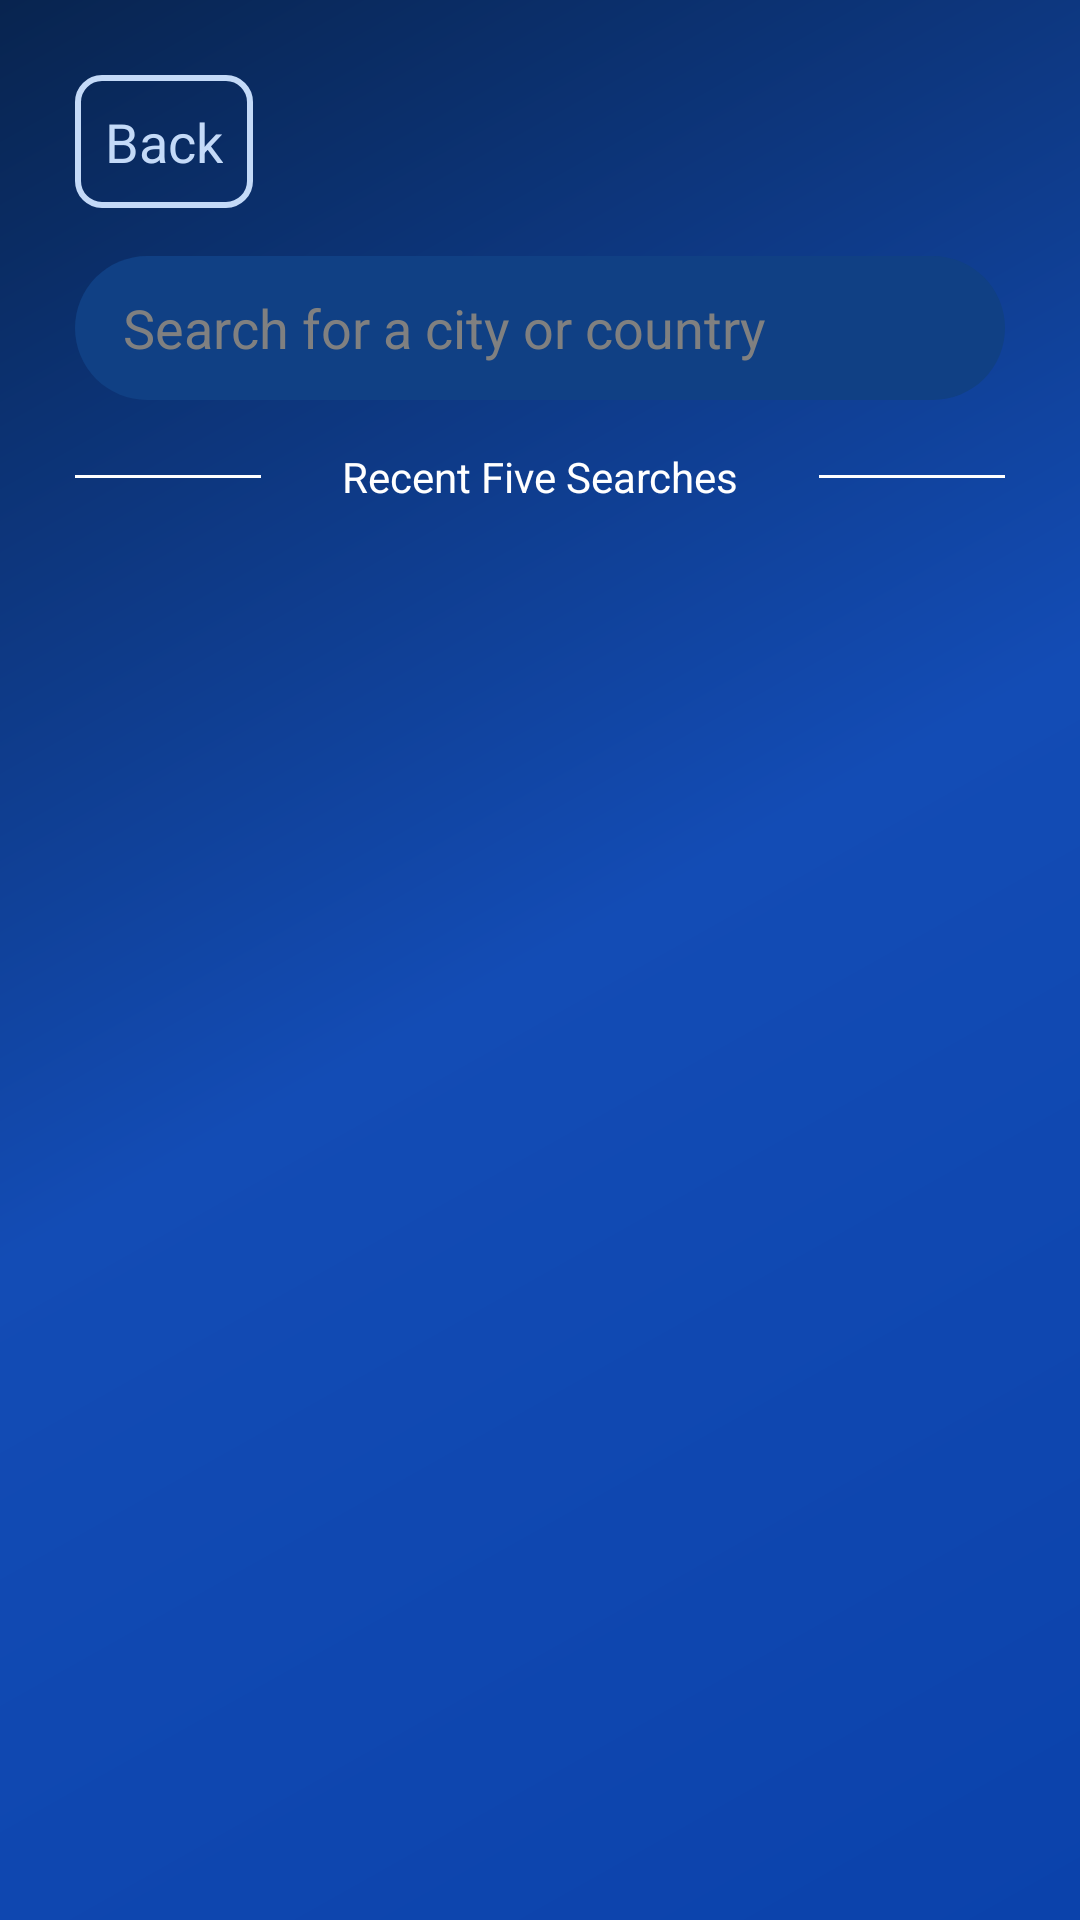

Reconstruct the res/layout file that produces this screen, plus the resources it refers to.
<!-- AndroidManifest.xml: application theme Theme.WeatherForecasts -->
<!-- res/layout/activity_search_location.xml -->
<?xml version="1.0" encoding="utf-8"?>
<RelativeLayout xmlns:android="http://schemas.android.com/apk/res/android"
    xmlns:app="http://schemas.android.com/apk/res-auto"
    xmlns:tools="http://schemas.android.com/tools"
    android:layout_width="match_parent"
    android:layout_height="match_parent"
    tools:context=".SearchLocation"
    android:background="@drawable/screen_background_gradient"
    android:padding="25dp">

    <TextView
        android:id="@+id/txtViewBack"
        android:layout_width="wrap_content"
        android:layout_height="wrap_content"
        android:textSize="18sp"
        android:background="@drawable/border_background"
        android:text="Back"
        android:textColor="@color/light_blue"
        />

    <EditText
        android:id="@+id/editTextSearchLocation"
        android:layout_width="match_parent"
        android:layout_height="48dp"
        android:layout_below="@+id/txtViewBack"
        android:layout_marginTop="16dp"
        android:hint="Search for a city or country"
        android:textColorHint="@color/grey"
        android:background="@drawable/container_background_large"
        android:textColor="@color/off_white"
        android:paddingStart="16dp"
        android:imeOptions="actionSearch"
        />

    <RelativeLayout
        android:id="@+id/searchedWeatherLayout"
        android:layout_width="match_parent"
        android:layout_height="wrap_content"
        android:background="@drawable/container_background_large"
        android:padding="16dp"
        android:visibility="gone"
        android:layout_marginTop="16dp"
        android:layout_below="@id/editTextSearchLocation">

        <LinearLayout
            android:id="@+id/weatherLocationLinearLayoutLeftMain"
            android:layout_width="wrap_content"
            android:layout_height="wrap_content"
            android:orientation="vertical"
            android:padding="16dp">

            <TextView
                android:id="@+id/txtViewTemperatureInLocationMain"
                android:layout_width="wrap_content"
                android:layout_height="wrap_content"
                android:textSize="64sp"
                android:text="24C"
                android:textColor="@color/white"
                />

            <TextView
                android:id="@+id/txtViewTemperatureDescInLocationMain"
                android:layout_width="wrap_content"
                android:layout_height="wrap_content"
                android:layout_marginTop="16dp"
                android:textSize="12sp"
                android:text="Mist"
                android:textColor="@color/off_white"
                android:textStyle="normal"
                />
            <TextView
                android:id="@+id/txtViewLocationInLocationMain"
                android:layout_width="wrap_content"
                android:layout_height="wrap_content"
                android:textSize="14sp"
                android:layout_marginTop="10dp"
                android:text="London"
                android:textColor="@color/off_white"
                />

        </LinearLayout>

        <LinearLayout
            android:id="@+id/weatherLocationLinearLayoutRightMain"
            android:layout_width="wrap_content"
            android:layout_height="wrap_content"
            android:orientation="vertical"
            android:layout_alignParentEnd="true"
            android:layout_centerInParent="true">

            <ImageView
                android:id="@+id/imageViewWeatherConditionInLocationMain"
                android:layout_width="100dp"
                android:layout_height="100dp"
                android:layout_gravity="end"/>

            <TextView
                android:id="@+id/textViewShowDetailsWeatherMain"
                android:layout_width="wrap_content"
                android:layout_height="wrap_content"
                android:text="Show Details"
                android:background="@drawable/border_background"
                android:textColor="@color/white"
                android:textSize="10sp"
                android:layout_gravity="end"
                tools:ignore="SmallSp" />

        </LinearLayout>

    </RelativeLayout>

    <LinearLayout
        android:id="@+id/layoutDivider"
        android:layout_width="match_parent"
        android:layout_height="wrap_content"
        android:orientation="horizontal"
        android:layout_below="@+id/searchedWeatherLayout"
        android:layout_marginTop="16dp">

        
        <View
            android:layout_width="0dp"
            android:layout_height="1dp"
            android:layout_weight="1"
            android:background="@color/white"
            android:layout_gravity="center"/>

        
        <TextView
            android:id="@+id/lastSearchesTextView"
            android:layout_width="0dp"
            android:layout_height="wrap_content"
            android:layout_weight="3"
            android:text="Recent Five Searches"
            android:gravity="center"
            android:textColor="@color/white"/>

        
        <View
            android:layout_width="0dp"
            android:layout_height="1dp"
            android:layout_weight="1"
            android:background="@color/white"
            android:layout_gravity="center"/>
    </LinearLayout>



    <androidx.recyclerview.widget.RecyclerView
        android:id="@+id/recyclerLocationWeatherDetails"
        android:layout_width="match_parent"
        android:layout_height="wrap_content"
        android:layout_marginEnd="16dp"
        android:layout_marginStart="16dp"
        android:orientation="vertical"
        android:paddingTop="10dp"
        android:layout_below="@id/layoutDivider"
        android:layout_marginTop="16dp"
        />

</RelativeLayout>
<!-- resources referenced by this layout -->
<resources>
  <color name="grey">#808080</color>
  <color name="light_blue">#C4DAF8</color>
  <color name="off_white">#EBEBF5</color>
  <color name="white">#FFFFFFFF</color>
  <!-- drawable border_background (drawable) -->
  <?xml version="1.0" encoding="utf-8"?>
  <shape xmlns:android="http://schemas.android.com/apk/res/android"
      android:shape="rectangle">
  
      
      <stroke
          android:width="2dp"
          android:color="@color/light_blue" />
  
      
      <padding
          android:left="10dp"
          android:right="10dp"
          android:top="10dp"
          android:bottom="10dp" />
  
      <corners android:radius="8dp" />
  
  </shape>
  <!-- drawable container_background_large (drawable) -->
  <?xml version="1.0" encoding="utf-8"?>
  <shape xmlns:android="http://schemas.android.com/apk/res/android"
      android:shape="rectangle">
  
      <solid android:color="#104084" />
      <corners android:radius="25dp" />
  
  </shape>
  <!-- drawable screen_background_gradient (drawable) -->
  <?xml version="1.0" encoding="utf-8"?>
  <shape xmlns:android="http://schemas.android.com/apk/res/android">
      <gradient
          android:startColor="#08244F"
          android:centerColor="#134CB5"
          android:endColor="#0B42AB"
          android:angle="315"
          android:type="linear"/>
  </shape>
  <style name="Theme.WeatherForecasts" parent="Base.Theme.WeatherForecasts" />
  <style name="Base.Theme.WeatherForecasts" parent="Theme.Material3.DayNight.NoActionBar">
          
          
      </style>
</resources>
